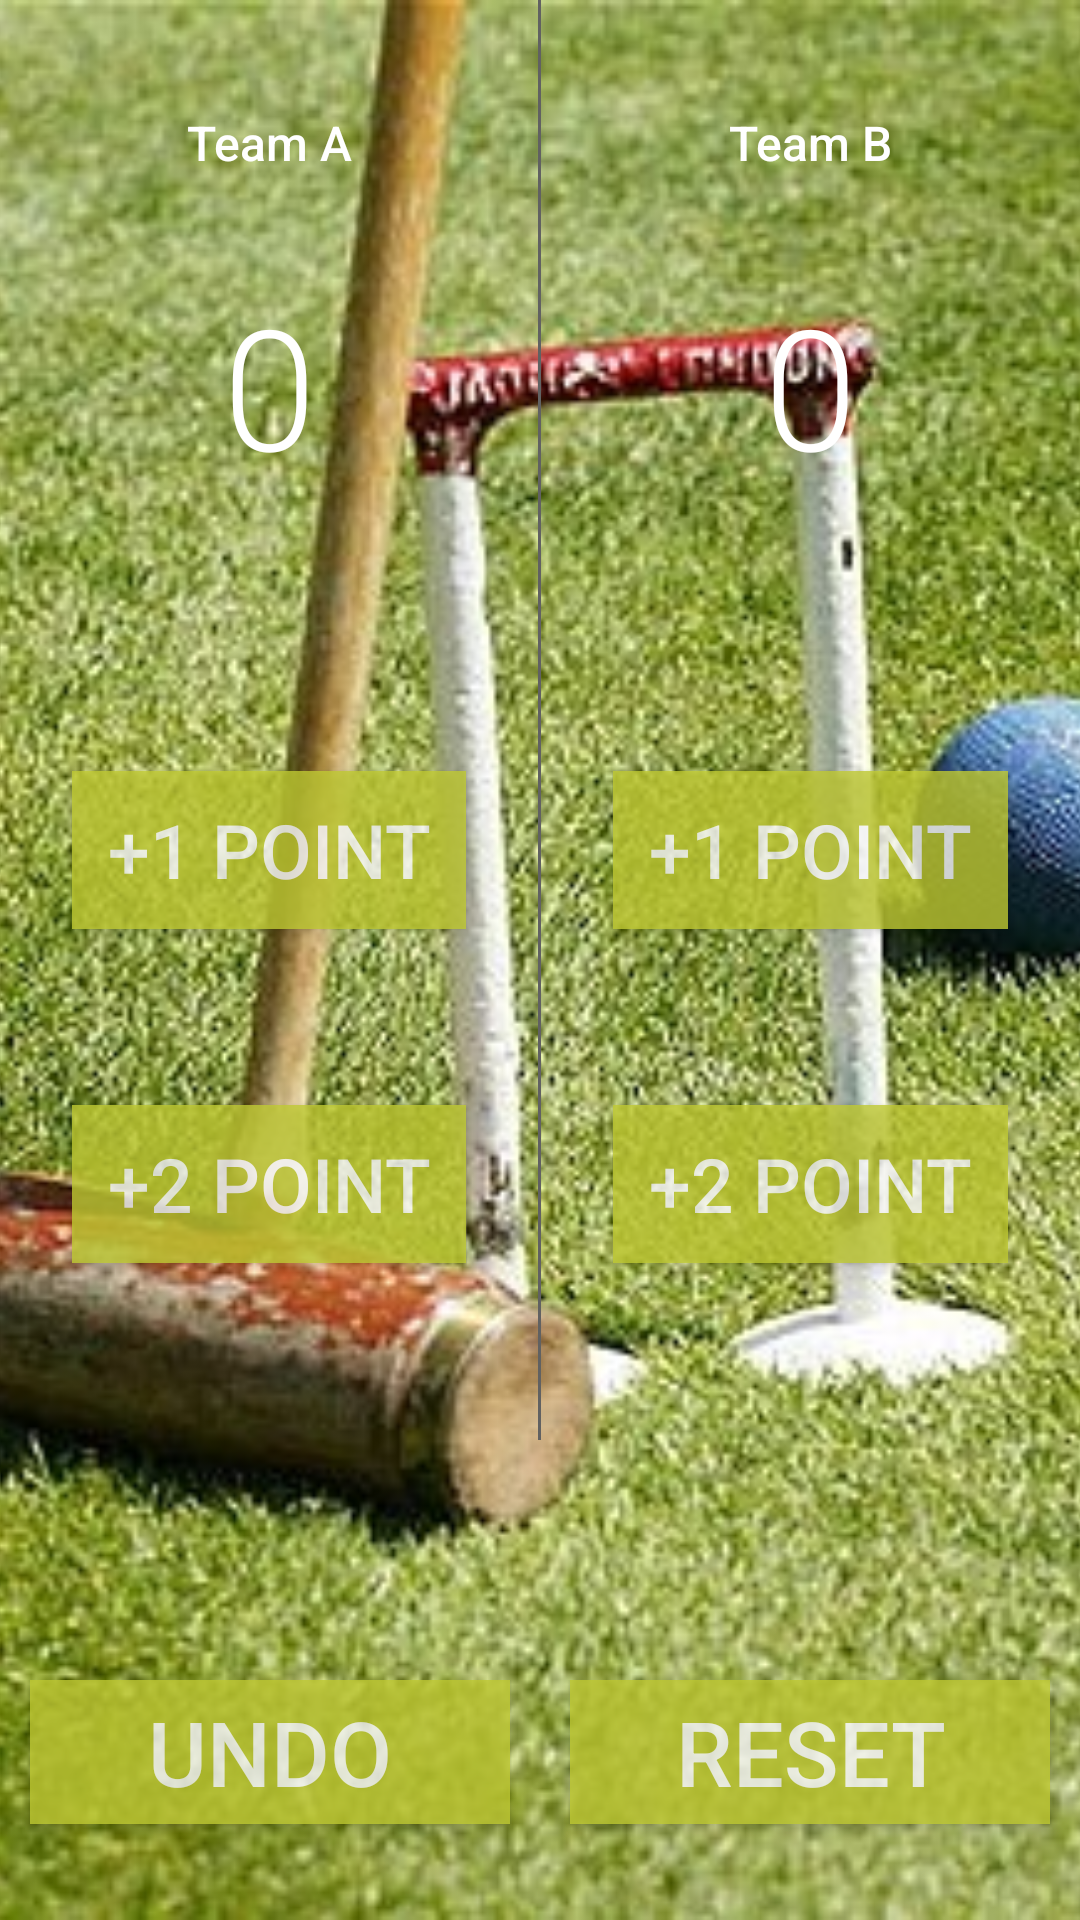

The Android layout XML behind this screen, and the referenced resources:
<!-- AndroidManifest.xml: application theme AppTheme -->
<!-- res/layout/activity_croquet.xml -->
<?xml version="1.0" encoding="utf-8"?>
<RelativeLayout xmlns:android="http://schemas.android.com/apk/res/android"
    xmlns:tools="http://schemas.android.com/tools"
    android:layout_width="match_parent"
    android:layout_height="match_parent">

    <ImageView
        android:layout_width="match_parent"
        android:layout_height="match_parent"
        android:scaleType="centerCrop"
        android:src="@drawable/croquet_background_image" />

    <LinearLayout
        android:id="@+id/activity_main"
        android:layout_width="match_parent"
        android:layout_height="match_parent"
        android:orientation="vertical">

        <LinearLayout
            android:layout_width="match_parent"
            android:layout_height="0dp"
            android:layout_weight="6"
            android:orientation="horizontal">

            <LinearLayout
                android:layout_width="0dp"
                android:layout_height="match_parent"
                android:layout_weight="1"
                android:orientation="vertical"
                tools:context="com.example.boss.courtcounter.MainActivity">

                <TextView
                    android:id="@+id/teamANameCroquet"
                    android:layout_width="match_parent"
                    android:layout_height="0dp"
                    android:layout_weight="0.5"
                    android:fontFamily="sans-serif-medium"
                    android:gravity="center_horizontal|bottom"
                    android:text="Team A"
                    android:textColor="#FFFFFF"
                    android:textSize="16sp" />

                <TextView
                    android:id="@+id/team_a_score"
                    android:layout_width="match_parent"
                    android:layout_height="0dp"
                    android:layout_weight="1.2"
                    android:fontFamily="sans-serif-light"
                    android:gravity="center"
                    android:text="0"
                    android:textColor="#FFFFFF"
                    android:textSize="56sp" />

                <View
                    android:layout_width="match_parent"
                    android:layout_height="0dp"
                    android:layout_weight="0.5" />

                <Button
                    android:id="@+id/button2"
                    android:layout_width="match_parent"
                    android:layout_height="0dp"
                    android:layout_gravity="center"
                    android:layout_marginLeft="24dp"
                    android:layout_marginRight="24dp"
                    android:layout_weight="0.45"
                    android:alpha="0.8"
                    android:background="#C0CA33"
                    android:onClick="addOneForTeamA"
                    android:text="+1 POINT"
                    android:textColor="#ffffff"
                    android:textSize="25dp" />

                <View
                    android:layout_width="match_parent"
                    android:layout_height="0dp"
                    android:layout_weight="0.5" />

                <Button
                    android:layout_width="match_parent"
                    android:layout_height="0dp"
                    android:layout_gravity="center"
                    android:layout_marginLeft="24dp"
                    android:layout_marginRight="24dp"
                    android:layout_weight="0.45"
                    android:alpha="0.8"
                    android:background="#C0CA33"
                    android:onClick="addTwoForTeamA"
                    android:text="+2 POINT"
                    android:textColor="#ffffff"
                    android:textSize="25dp" />

                <View
                    android:layout_width="match_parent"
                    android:layout_height="0dp"
                    android:layout_weight="0.5" />
            </LinearLayout>

            <View
                android:layout_width="1dp"
                android:layout_height="match_parent"
                android:background="#616161">

            </View>

            <LinearLayout
                android:layout_width="0dp"
                android:layout_height="match_parent"
                android:layout_weight="1"
                android:orientation="vertical"
                tools:context="com.example.boss.courtcounter.MainActivity">

                <TextView
                    android:id="@+id/teamBNameCroquet"
                    android:layout_width="match_parent"
                    android:layout_height="0dp"
                    android:layout_weight="0.5"
                    android:fontFamily="sans-serif-medium"
                    android:gravity="center_horizontal|bottom"
                    android:text="Team B"
                    android:textColor="#FFFFFF"
                    android:textSize="16sp" />

                <TextView
                    android:id="@+id/team_b_score"
                    android:layout_width="match_parent"
                    android:layout_height="0dp"
                    android:layout_weight="1.2"
                    android:fontFamily="sans-serif-light"
                    android:gravity="center"
                    android:text="0"
                    android:textColor="#FFFFFF"
                    android:textSize="56sp" />

                <View
                    android:layout_width="match_parent"
                    android:layout_height="0dp"
                    android:layout_weight="0.5" />

                <Button
                    android:layout_width="match_parent"
                    android:layout_height="0dp"
                    android:layout_gravity="center"
                    android:layout_marginLeft="24dp"
                    android:layout_marginRight="24dp"
                    android:layout_weight="0.45"
                    android:alpha="0.8"
                    android:background="#C0CA33"
                    android:onClick="addOneForTeamB"
                    android:text="+1 POINT"
                    android:textColor="#ffffff"
                    android:textSize="25dp" />

                <View
                    android:layout_width="match_parent"
                    android:layout_height="0dp"
                    android:layout_weight="0.5" />

                <Button
                    android:layout_width="match_parent"
                    android:layout_height="0dp"
                    android:layout_gravity="center"
                    android:layout_marginLeft="24dp"
                    android:layout_marginRight="24dp"
                    android:layout_weight="0.45"
                    android:alpha="0.8"
                    android:background="#C0CA33"
                    android:onClick="addTwoForTeamB"
                    android:text="+2 POINT"
                    android:textColor="#ffffff"
                    android:textSize="25dp" />

                <View
                    android:layout_width="match_parent"
                    android:layout_height="0dp"
                    android:layout_weight="0.5" />
            </LinearLayout>
        </LinearLayout>

        <TextView
            android:id="@+id/who_won"
            android:layout_width="match_parent"
            android:layout_height="0dp"
            android:layout_weight="1"
            android:gravity="center"
            android:textColor="#ffffff"
            android:textSize="30dp" />

        <LinearLayout
            android:layout_width="match_parent"
            android:layout_height="0dp"
            android:layout_weight="1"
            android:orientation="horizontal">

            <Button
                android:id="@+id/undoButton"
                android:layout_width="0dp"
                android:layout_height="wrap_content"
                android:layout_marginBottom="10dp"
                android:layout_marginLeft="10dp"
                android:layout_marginRight="10dp"
                android:layout_weight="1"
                android:alpha="0.8"
                android:background="#C0CA33"
                android:onClick="undoScore"
                android:text="UNDO"
                android:textColor="#ffffff"
                android:textSize="30dp" />

            <Button
                android:id="@+id/resetButton"
                android:layout_width="0dp"
                android:layout_height="wrap_content"
                android:layout_marginLeft="10dp"
                android:layout_marginRight="10dp"
                android:layout_weight="1"
                android:alpha="0.8"
                android:background="#C0CA33"
                android:onClick="resetScores"
                android:text="RESET"
                android:textColor="#ffffff"
                android:textSize="30dp" />
        </LinearLayout>

    </LinearLayout>

</RelativeLayout>
<!-- resources referenced by this layout -->
<resources>
  <!-- drawable croquet_background_image: jpg bitmap (drawable, 98510 bytes) -->
  <style name="AppTheme" parent="Theme.AppCompat.Light.DarkActionBar">
          
          <item name="colorPrimary">#2196F3</item>
          <item name="colorPrimaryDark">#1976D2</item>
          <item name="colorAccent">#448AFF</item>
      </style>
</resources>
